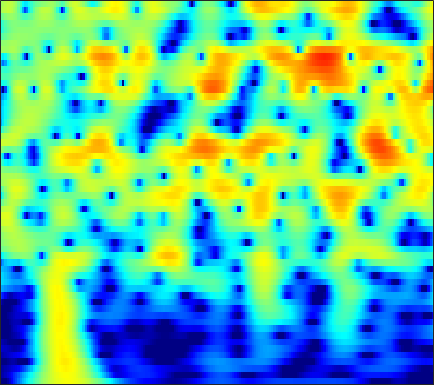

The file beside this chart, header and first rows:
-25.901, -24.042, -21.632, -19.401, -17.844, -15.905, -14.101, -12.824, -11.208, -9.6833, -8.2442, -7.2197, -5.9245, -4.7078, -3.8462, -2.7637, -1.7566, -1.0502, -0.17294, 0.62952, 1.359, 1.8592, 2.4637, 2.9971
-19.58, -19.11, -18.32, -17.36, -16.55, -15.38, -14.15, -13.19, -11.89, -10.58, -9.272, -8.297, -7.016, -5.766, -4.853, -3.677, -2.556, -1.754, -0.7421, 0.1986, 1.064, 1.661, 2.386, 3.025
-19.85, -19.52, -19, -18.43, -18, -17.41, -16.8, -16.29, -15.51, -14.56, -13.39, -12.37, -10.86, -9.235, -7.984, -6.326, -4.721, -3.572, -2.13, -0.8023, 0.4035, 1.226, 2.211, 3.069
-24.47, -22.85, -21.24, -20.12, -19.58, -19.23, -19.34, -19.77, -20.99, -23.41, -28.53, -33.86, -24.44, -17.82, -14.36, -10.73, -7.814, -5.939, -3.761, -1.883, -0.2596, 0.8108, 2.058, 3.115
-19.32, -18.98, -18.45, -17.92, -17.57, -17.15, -16.74, -16.41, -15.91, -15.3, -14.53, -13.81, -12.61, -11.13, -9.871, -8.061, -6.209, -4.843, -3.104, -1.49, -0.0259, 0.9669, 2.144, 3.152
-17.82, -17.98, -18.21, -18.55, -18.88, -19.32, -19.59, -19.54, -18.98, -17.79, -16.12, -14.68, -12.67, -10.65, -9.154, -7.225, -5.388, -4.082, -2.45, -0.952, 0.4035, 1.321, 2.407, 3.331
-18.99, -19.19, -19.63, -20.39, -21.16, -22.54, -24.7, -27.27, -31.21, -27.32, -21.63, -18.34, -14.77, -11.78, -9.81, -7.461, -5.375, -3.957, -2.239, -0.7027, 0.6604, 1.571, 2.633, 3.521
-22.75, -22.29, -21.67, -21, -20.44, -19.8, -19.29, -18.88, -18.08, -16.93, -15.48, -14.24, -12.41, -10.46, -8.982, -7.037, -5.173, -3.846, -2.185, -0.6611, 0.7105, 1.631, 2.705, 3.597
-29.05, -26.44, -23.87, -21.82, -20.59, -19.41, -18.56, -17.96, -17.16, -16.41, -15.59, -14.81, -13.46, -11.77, -10.35, -8.342, -6.304, -4.807, -2.906, -1.154, 0.4139, 1.456, 2.66, 3.645
-25.29, -23.99, -22.28, -20.74, -19.9, -19.28, -18.88, -18.62, -18.6, -19.21, -20.61, -22.31, -24.77, -21.99, -17.79, -13.03, -9.283, -6.934, -4.247, -1.977, -0.06224, 1.165, 2.547, 3.66
-22.86, -21.92, -20.81, -19.89, -19.45, -18.98, -18.25, -17.75, -17.44, -17.32, -17.29, -17.36, -17.18, -15.77, -13.9, -11.08, -8.318, -6.367, -3.969, -1.849, -0.02601, 1.155, 2.501, 3.597
-21.16, -20.94, -20.81, -20.74, -20.59, -19.79, -18.55, -17.8, -16.91, -15.83, -14.64, -13.73, -12.4, -10.84, -9.581, -7.848, -6.051, -4.673, -2.863, -1.166, 0.3653, 1.395, 2.599, 3.596
-18.9, -20.15, -22.48, -25.83, -28.53, -27.62, -23.4, -21.18, -18.74, -16.68, -15.15, -14.1, -12.56, -10.93, -9.686, -7.953, -6.061, -4.594, -2.695, -0.9653, 0.5795, 1.617, 2.817, 3.785
-13.68, -14.76, -16.37, -18.1, -19.11, -18.78, -17.68, -17.39, -16.71, -15.96, -15.95, -16.32, -17.02, -16.99, -15.48, -12.04, -8.45, -6.059, -3.359, -1.128, 0.7317, 1.909, 3.195, 4.166
-8.482, -8.992, -9.677, -10.29, -10.6, -10.89, -11.51, -11.79, -11.79, -12.25, -12.95, -13.77, -15.46, -15.89, -14.4, -11.22, -7.65, -5.25, -2.632, -0.5064, 1.274, 2.386, 3.559, 4.412
-6.518, -6.915, -7.458, -7.969, -8.355, -8.943, -9.243, -9.168, -9.24, -9.319, -9.125, -8.846, -8.183, -7.286, -6.524, -5.21, -3.616, -2.438, -0.9455, 0.4825, 1.76, 2.571, 3.459, 4.135
-6.706, -7.156, -7.83, -8.656, -9.376, -10.29, -10.83, -11.28, -11.55, -10.69, -9.444, -8.438, -6.962, -5.646, -4.764, -3.487, -2.24, -1.41, -0.3492, 0.717, 1.679, 2.311, 3.062, 3.684
-7.97, -8.189, -8.659, -9.496, -10.47, -12.5, -17.02, -24.57, -29.53, -16.52, -11.3, -8.92, -6.642, -5.106, -4.142, -3.026, -2.236, -1.716, -0.9434, -0.1155, 0.7166, 1.381, 2.285, 3.099
-11.44, -9.426, -7.741, -6.882, -6.688, -6.983, -7.116, -7.127, -7.335, -6.189, -5.016, -4.139, -3.252, -2.762, -2.537, -2.714, -3.369, -3.898, -4.386, -4.162, -2.83, -1.406, 0.459, 2.011
-5.926, -4.703, -3.257, -2.15, -1.562, -0.9853, -0.4282, -0.3245, -0.1592, 0.2766, 0.4001, 0.4251, 0.2859, -0.03262, -0.6152, -1.987, -3.928, -6.333, -11.88, -14.7, -8.122, -4.455, -1.297, 0.7439
-0.9629, -0.6275, -0.09994, 0.4219, 0.7725, 1.209, 1.437, 1.546, 1.852, 1.797, 1.734, 1.609, 1.327, 0.8895, 0.3986, -0.2505, -1.05, -1.693, -2.194, -2.368, -2.024, -1.498, -0.8206, -0.2427
0.005315, 0.3801, 0.8418, 1.224, 1.469, 1.724, 1.817, 1.942, 2.006, 1.799, 1.682, 1.523, 1.234, 0.8421, 0.5996, 0.26, -0.1786, -0.3607, -0.5812, -0.7809, -0.7821, -0.8141, -0.8907, -0.9995
0.2142, 0.7729, 1.343, 1.745, 1.951, 2.07, 2.131, 2.102, 1.763, 1.6, 1.25, 0.9553, 0.5545, 0.1631, -0.08342, -0.4993, -0.7645, -0.8953, -1.103, -1.125, -1.112, -1.125, -1.083, -1.147
1.136, 1.726, 2.273, 2.594, 2.673, 2.607, 2.371, 1.959, 1.477, 0.8791, 0.13, -0.4037, -1.066, -1.647, -2.181, -2.672, -3.02, -3.352, -3.4, -3.164, -2.808, -2.32, -1.668, -1.137
2.72, 3.14, 3.481, 3.551, 3.413, 3.011, 2.207, 1.442, 0.4581, -1.307, -2.751, -3.806, -4.947, -5.76, -6.325, -6.859, -8.184, -9.412, -10.38, -9.907, -7.621, -5.502, -3.249, -1.489
3.299, 3.611, 3.833, 3.756, 3.513, 2.854, 1.766, 0.7667, -1.673, -4.539, -9.126, -14.52, -19.15, -13.67, -10.85, -10.07, -10.55, -11.57, -14.74, -13.37, -9.359, -6.239, -3.434, -1.162
1.829, 2.265, 2.683, 2.884, 2.84, 2.458, 1.814, 0.7601, -0.5247, -2.606, -4.833, -6.258, -7.484, -7.373, -6.795, -6.494, -5.874, -5.888, -5.354, -4.788, -3.693, -2.766, -1.537, -0.2908
-1.49, -0.474, 0.6941, 1.595, 2.023, 2.326, 2.195, 2.021, 1.538, 0.7071, -0.01747, -0.6713, -1.469, -1.923, -2.447, -2.732, -3.135, -3.317, -3.223, -3.179, -2.57, -2.215, -1.386, -0.6513
-5.745, -3.055, -0.5383, 1.172, 2.055, 2.879, 3.207, 3.485, 3.139, 3.021, 2.375, 1.907, 1.151, 0.2259, -0.6295, -1.682, -3.214, -4.07, -5.437, -5.973, -5.56, -4.849, -3.403, -2.27
-2.355, -0.9295, 0.7628, 2.057, 2.805, 3.5, 3.946, 4.058, 3.954, 3.775, 3.217, 2.762, 1.932, 0.6993, -0.1885, -2.194, -4.314, -7.093, -12.33, -32.24, -15.01, -9.86, -6.011, -3.939
0.918, 1.349, 1.922, 2.422, 2.753, 3.032, 3.245, 3.109, 3.225, 2.688, 2.423, 1.903, 1.156, 0.3424, -0.519, -1.607, -3.065, -4.008, -5.254, -5.739, -5.605, -4.812, -3.827, -2.849
1.505, 1.537, 1.586, 1.662, 1.693, 1.734, 1.625, 1.638, 1.337, 1.103, 0.5927, 0.2192, -0.3898, -0.9755, -1.497, -1.9, -2.434, -2.471, -2.703, -2.43, -2.179, -1.736, -1.284, -0.7214
0.457, 0.1218, -0.2467, -0.4285, -0.5124, -0.4462, -0.5175, -0.3447, -0.9224, -0.8807, -1.836, -2.189, -3.052, -3.939, -4.309, -4.716, -4.428, -4.087, -3.337, -2.414, -1.395, -0.6967, 0.1858, 0.978
-2.331, -3.717, -5.353, -5.983, -5.501, -4.388, -3.316, -2.981, -2.816, -3.361, -4.152, -5.281, -7.215, -9.717, -11.72, -14.28, -11.68, -9.905, -6.447, -4.241, -1.977, -0.8314, 0.7353, 1.848
-3.64, -6.472, -12.74, -15.9, -10.72, -6.598, -4.317, -3.899, -3.076, -4.231, -5.065, -6.758, -8.97, -12.3, -14.6, -17.34, -14, -11.95, -7.778, -4.991, -2.495, -1.031, 0.6702, 2.022
0.8699, 0.1029, -0.774, -1.224, -1.163, -0.8978, -0.761, -0.6723, -1.387, -1.881, -3.967, -5.369, -8.383, -12.37, -14.91, -16.83, -12.35, -10.1, -6.51, -4.032, -2.156, -0.8948, 0.2778, 1.321
3.205, 3.072, 2.952, 2.868, 2.812, 2.731, 2.495, 2.34, 1.541, 0.6006, -0.6214, -2.116, -4.405, -7.202, -8.908, -9.905, -7.614, -5.927, -4.059, -2.451, -1.767, -1.337, -1.381, -1.67
1.274, 1.646, 2.14, 2.595, 2.845, 3.083, 3.213, 3.041, 3.012, 2.36, 1.799, 1.28, 0.4636, -0.3256, -0.6989, -1.083, -1.24, -1.046, -1.111, -1.215, -1.669, -2.477, -4.021, -6.954
-3.948, -2.591, -1.086, 0.1273, 0.8699, 1.629, 2.177, 2.429, 2.645, 2.79, 2.597, 2.512, 2.25, 2.003, 1.697, 1.479, 1.117, 0.8463, 0.4516, -0.2268, -1.011, -1.815, -3.213, -4.758
-8.335, -6.182, -3.964, -2.261, -1.199, -0.07208, 0.7894, 1.34, 1.765, 2.274, 2.404, 2.49, 2.498, 2.446, 2.289, 2.133, 1.875, 1.559, 1.203, 0.6475, 0.007033, -0.4706, -1.287, -2.021
-7.804, -6.497, -4.801, -3.293, -2.277, -1.117, -0.1501, 0.5118, 1.08, 1.593, 2.02, 2.13, 2.306, 2.317, 2.337, 2.185, 2.058, 1.868, 1.559, 1.246, 0.7891, 0.4229, -0.09888, -0.7335
-7.505, -6.425, -4.992, -3.622, -2.685, -1.505, -0.5033, 0.1114, 0.9081, 1.275, 1.703, 1.895, 2.023, 2.067, 2.091, 2.036, 1.931, 1.927, 1.75, 1.564, 1.331, 1.025, 0.6176, 0.07551
-8.195, -7.003, -5.465, -3.937, -2.859, -1.514, -0.3567, 0.2871, 1.097, 1.561, 1.661, 1.762, 1.609, 1.472, 1.271, 1.285, 1.315, 1.421, 1.663, 1.739, 1.749, 1.672, 1.314, 0.8455
-9.446, -8.776, -7.113, -4.803, -3.061, -1.099, 0.5028, 1.373, 1.996, 2.516, 2.289, 1.783, 0.8573, -0.4745, -1.424, -2.05, -1.269, -0.4339, 0.9789, 2.003, 2.516, 2.702, 2.507, 1.905
-14.19, -27.23, -13.25, -6.195, -3.03, -0.1666, 1.687, 2.746, 3.378, 3.463, 3.193, 2.323, 0.5094, -2.86, -7.148, -17.12, -6.681, -2.696, 0.632, 2.587, 3.512, 3.68, 3.49, 2.589
-4.468, -4.672, -4.108, -2.787, -1.607, -0.1766, 0.9552, 1.645, 2.307, 2.307, 2.094, 1.899, 1.068, 0.2103, -0.4048, -0.7483, -0.2246, 0.4909, 1.384, 2.16, 2.611, 2.587, 2.16, 1.256
-2.075, -2.268, -2.213, -1.866, -1.484, -0.8879, -0.2776, -0.01649, 0.4246, 0.7463, 0.6984, 0.6611, 0.6155, 0.5505, 0.6214, 0.6652, 0.8569, 1.2, 1.47, 1.654, 1.743, 1.738, 1.427, 0.8963
-2.995, -3.416, -3.435, -2.996, -2.541, -1.885, -1.35, -1.092, -0.9924, -0.7798, -0.6806, -0.795, -0.5883, -0.3513, -0.08971, 0.3728, 0.7468, 0.9845, 1.37, 1.6, 1.686, 1.718, 1.706, 1.573
-8.837, -11.05, -8.962, -5.691, -3.95, -2.404, -1.618, -1.411, -1.794, -2.447, -3.062, -3.736, -3.693, -2.853, -1.954, -0.6395, 0.2984, 0.7082, 1.26, 1.548, 1.621, 1.655, 1.82, 2.005
-4.66, -5.901, -4.898, -2.714, -1.371, -0.2584, 0.1281, 0.02825, -0.8592, -3.167, -7.493, -12.97, -19.9, -7.655, -4.163, -1.348, 0.2142, 0.6686, 0.7914, 0.4702, -0.1502, -0.6932, -0.7649, 0.02081
1.184, 1.002, 1.04, 1.299, 1.538, 1.738, 1.681, 1.369, 0.6987, -0.2311, -1.467, -2.393, -2.635, -1.893, -1.224, -0.3551, 0.08949, 0.09248, -0.7547, -2.617, -6.082, -10.74, -24.07, -8.332
0.2892, 0.504, 0.7947, 1.064, 1.232, 1.384, 1.413, 1.32, 1.063, 0.7844, 0.57, 0.4491, 0.261, 0.2224, 0.2571, 0.1944, -0.05068, -0.3522, -1.028, -2.053, -3.299, -4.187, -4.514, -3.677
-2.189, -1.546, -0.817, -0.232, 0.1082, 0.448, 0.6676, 0.793, 0.8574, 0.7943, 0.7168, 0.7067, 0.6523, 0.5739, 0.5472, 0.4467, 0.2787, 0.04874, -0.231, -0.5304, -0.8039, -0.9613, -1.03, -0.8987
-4.236, -3.151, -2.006, -1.151, -0.6664, -0.1992, 0.1044, 0.2563, 0.3978, 0.4595, 0.4359, 0.3923, 0.434, 0.468, 0.4626, 0.4964, 0.5269, 0.5286, 0.4713, 0.3939, 0.3119, 0.2849, 0.2235, 0.1769
-4.019, -2.877, -1.714, -0.8882, -0.4544, -0.09593, 0.05133, 0.02031, -0.1014, -0.2014, -0.2727, -0.3196, -0.2808, -0.09566, 0.07259, 0.3461, 0.6171, 0.8417, 1.021, 1.105, 1.101, 1.041, 0.9108, 0.7008
-1.262, -0.5206, 0.2425, 0.7352, 0.9169, 0.9032, 0.5991, 0.1921, -0.5945, -1.54, -2.29, -2.496, -2.407, -1.756, -1.024, -0.1186, 0.6549, 1.114, 1.616, 1.922, 2.024, 1.933, 1.657, 1.161
1.504, 1.955, 2.407, 2.614, 2.572, 2.209, 1.417, 0.5159, -1.257, -4.062, -8.649, -13.11, -10.62, -5.82, -3.328, -1.087, 0.4025, 1.116, 1.842, 2.307, 2.535, 2.563, 2.305, 1.683
1.146, 1.659, 2.21, 2.527, 2.569, 2.314, 1.653, 0.8182, -0.7647, -2.827, -5.109, -6.215, -6.087, -4.506, -3.239, -1.902, -1.003, -0.5526, -0.1659, 0.1671, 0.5426, 0.8792, 1.198, 1.276
